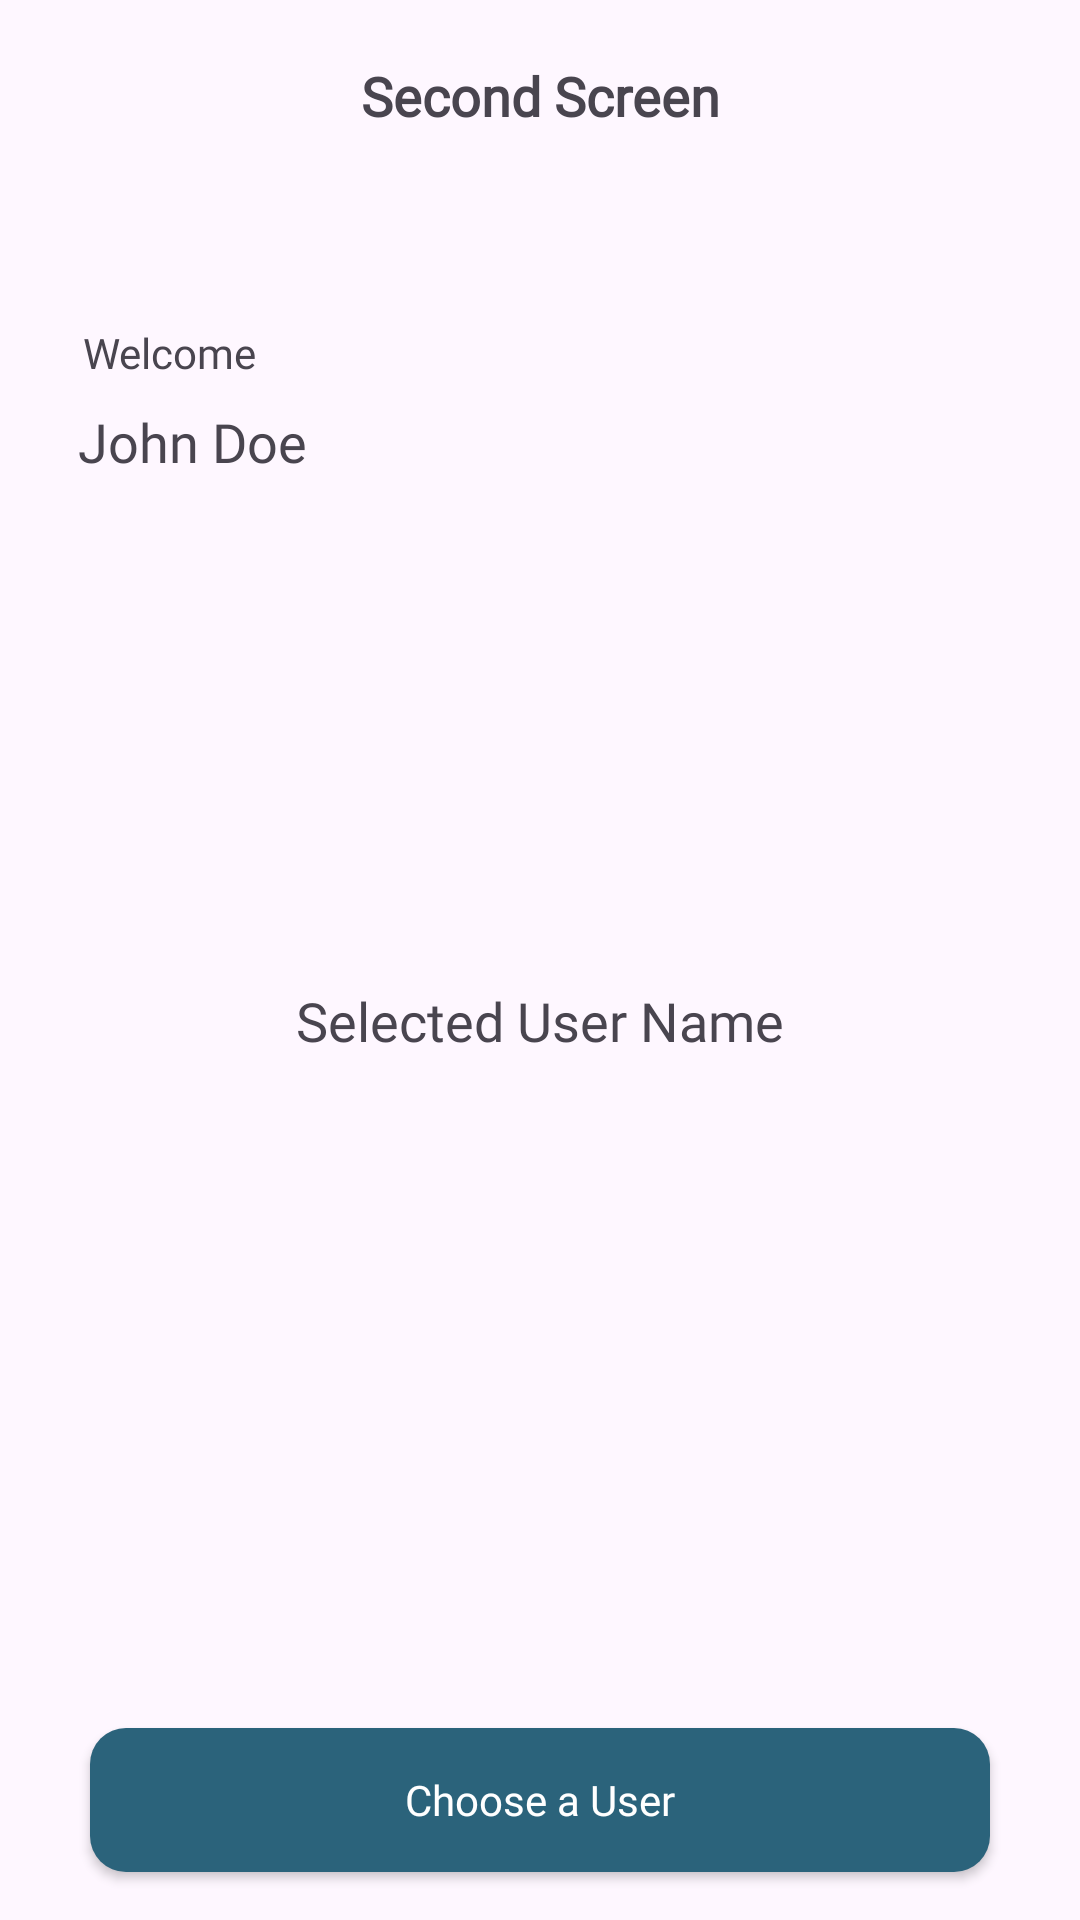

Layout XML and referenced resources for this Android screen:
<!-- AndroidManifest.xml: application theme Theme.PortalSuitmedia -->
<!-- res/layout/activity_second_screen.xml -->
<?xml version="1.0" encoding="utf-8"?>
<androidx.constraintlayout.widget.ConstraintLayout xmlns:android="http://schemas.android.com/apk/res/android"
    xmlns:app="http://schemas.android.com/apk/res-auto"
    xmlns:tools="http://schemas.android.com/tools"
    android:id="@+id/main"
    android:layout_width="match_parent"
    android:layout_height="match_parent"
    tools:context=".ui.secondscreen.SecondScreenActivity">
    <androidx.appcompat.widget.Toolbar
        android:id="@+id/toolbar"
        android:layout_width="match_parent"
        android:layout_height="?attr/actionBarSize"
        android:elevation="4dp"
        app:layout_constraintEnd_toEndOf="parent"
        app:layout_constraintStart_toStartOf="parent"
        app:layout_constraintTop_toTopOf="parent">

        <ImageView
            android:id="@+id/iv_pressBack"
            android:layout_width="wrap_content"
            android:layout_height="wrap_content"
            android:src="@drawable/ic_back" />

        <TextView
            android:layout_width="wrap_content"
            android:layout_height="wrap_content"
            android:layout_gravity="center"
            android:fontFamily="@font/poppins_regular"
            android:text="@string/second_screen"
            android:textSize="18sp"
            android:textStyle="bold" />
    </androidx.appcompat.widget.Toolbar>

    <TextView
        android:id="@+id/tv_welcome"
        android:layout_width="wrap_content"
        android:layout_height="wrap_content"
        android:layout_marginTop="44dp"
        android:fontFamily="@font/poppins_regular"
        android:text="@string/welcome"
        android:textSize="14sp"
        app:layout_constraintEnd_toEndOf="parent"
        app:layout_constraintHorizontal_bias="0.092"
        app:layout_constraintStart_toStartOf="parent"
        app:layout_constraintTop_toBottomOf="@+id/toolbar" />

    <TextView
        android:id="@+id/tv_name"
        android:layout_width="wrap_content"
        android:layout_height="wrap_content"
        android:layout_marginTop="8dp"
        android:fontFamily="@font/poppins_semi_bold"
        android:text="@string/name"
        android:textSize="18sp"
        app:layout_constraintEnd_toEndOf="parent"
        app:layout_constraintHorizontal_bias="0.092"
        app:layout_constraintStart_toStartOf="parent"
        app:layout_constraintTop_toBottomOf="@+id/tv_welcome" />

    <TextView
        android:id="@+id/tv_content"
        android:layout_width="wrap_content"
        android:layout_height="wrap_content"
        android:fontFamily="@font/poppins_semi_bold"
        android:text="@string/content"
        android:textSize="18sp"
        app:layout_constraintBottom_toTopOf="@+id/btn_user"
        app:layout_constraintEnd_toEndOf="parent"
        app:layout_constraintStart_toStartOf="parent"
        app:layout_constraintTop_toBottomOf="@+id/tv_name"
        app:layout_constraintVertical_bias="0.43" />

    <androidx.appcompat.widget.AppCompatButton
        android:id="@+id/btn_user"
        android:layout_width="match_parent"
        android:layout_height="wrap_content"
        android:layout_marginHorizontal="30dp"
        android:textAllCaps="false"
        android:layout_marginBottom="16dp"
        android:background="@drawable/button_radius"
        android:fontFamily="@font/poppins_regular"
        android:text="@string/choose_user"
        android:textColor="@color/white"
        app:layout_constraintBottom_toBottomOf="parent"
        app:layout_constraintEnd_toEndOf="parent"
        app:layout_constraintHorizontal_bias="0.491"
        app:layout_constraintStart_toStartOf="parent" />


</androidx.constraintlayout.widget.ConstraintLayout>
<!-- resources referenced by this layout -->
<resources>
  <!-- drawable button_radius (drawable) -->
  <?xml version="1.0" encoding="utf-8"?>
  <shape xmlns:android="http://schemas.android.com/apk/res/android">
          <solid android:color="#2B637B"/>
      <corners android:radius="12dp"/>
  </shape>
  <string name="choose_user">Choose a User</string>
  <string name="content">Selected User Name</string>
  <string name="name">John Doe</string>
  <string name="second_screen">Second Screen</string>
  <string name="welcome">Welcome</string>
  <style name="Theme.PortalSuitmedia" parent="Base.Theme.PortalSuitmedia" />
  <style name="Base.Theme.PortalSuitmedia" parent="Theme.Material3.DayNight.NoActionBar">
          
          
      </style>
  <!-- not gathered from this repository: default colours our renderer supplied (Android Studio template values) -->
  <color name="white">#FFFFFFFF</color>
</resources>
